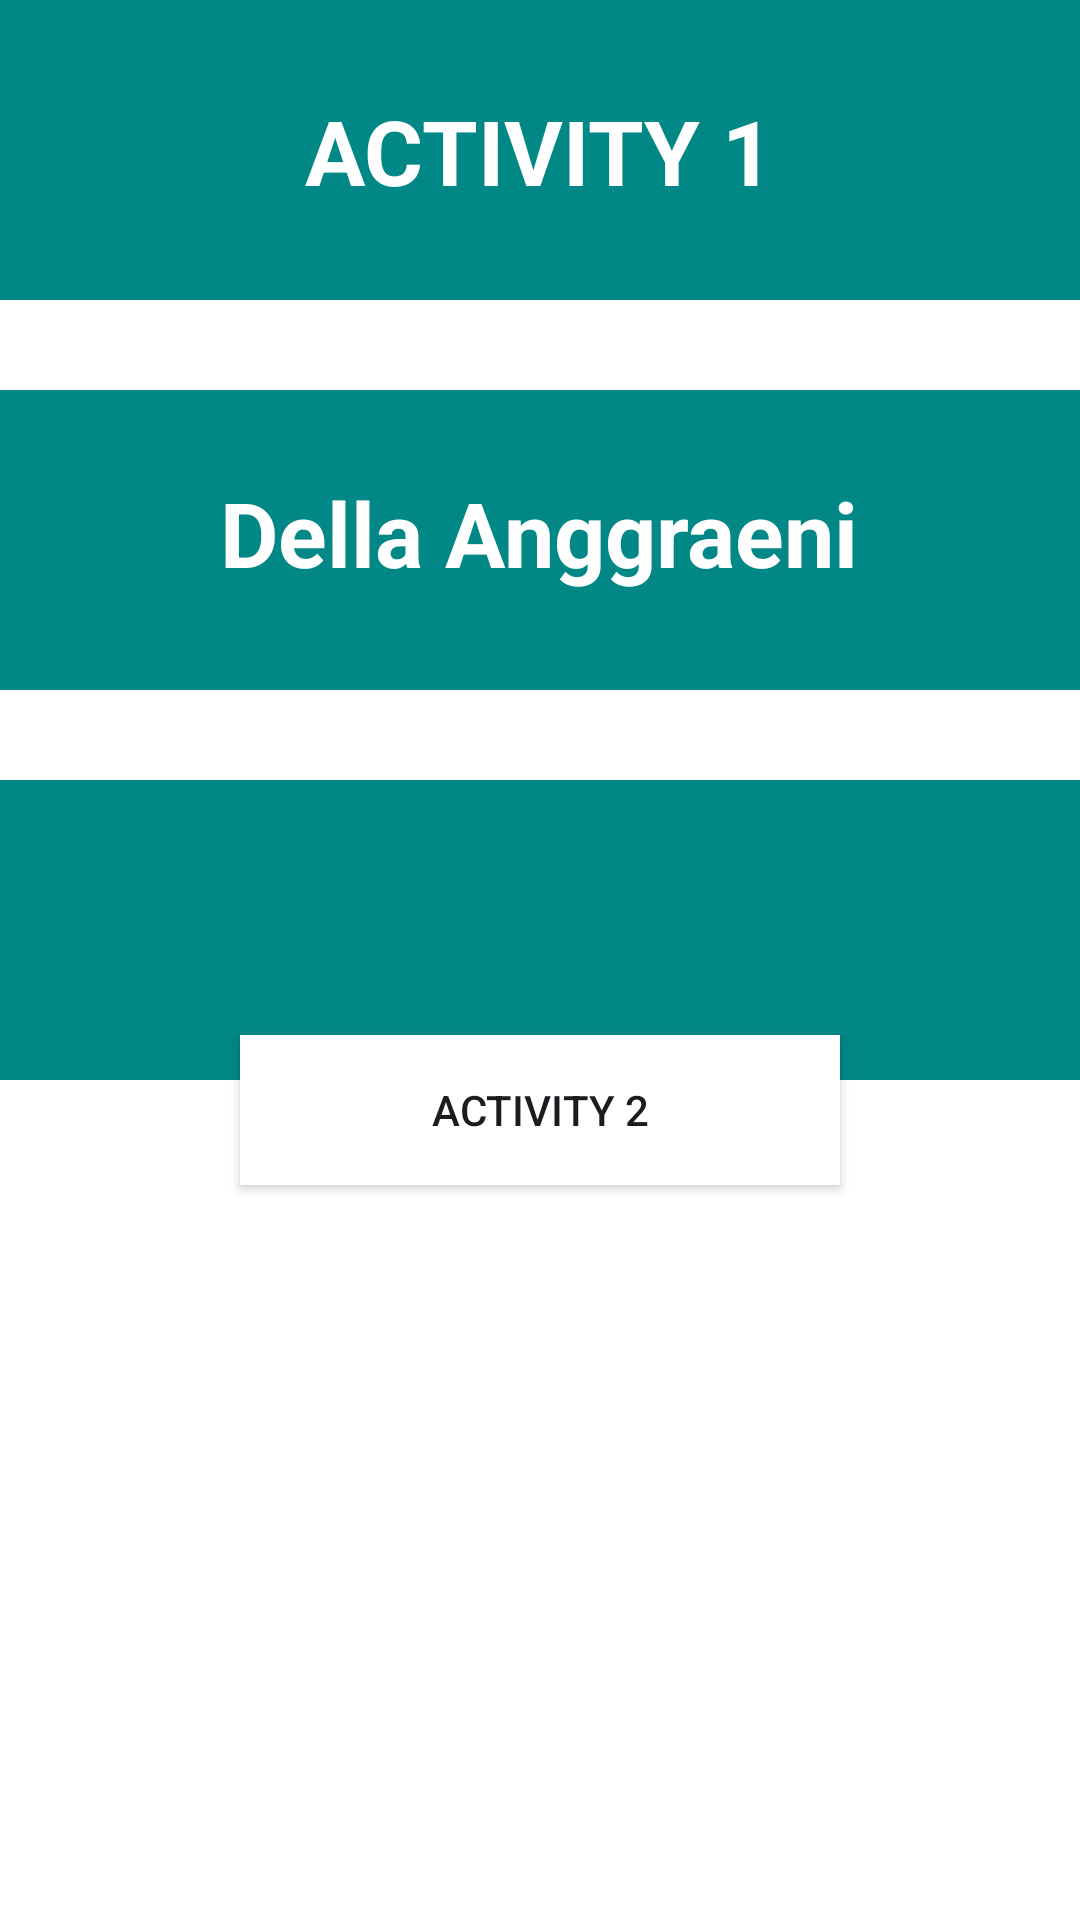

Layout XML and referenced resources for this Android screen:
<!-- AndroidManifest.xml: application theme Theme.Activitydella -->
<!-- res/layout/activity_main.xml -->
<?xml version="1.0" encoding="utf-8"?>
<FrameLayout xmlns:android="http://schemas.android.com/apk/res/android"
    xmlns:app="http://schemas.android.com/apk/res-auto"
    xmlns:tools="http://schemas.android.com/tools"
    android:layout_width="match_parent"
    android:layout_height="match_parent"
    android:background="@color/white"
    tools:context=".MainActivity" >

    <ImageView
        android:id="@+id/imageView2"
        android:layout_width="match_parent"
        android:layout_height="100dp"
        android:background="@color/design_default_color_secondary_variant" />

    <ImageView
        android:id="@+id/imageView3"
        android:layout_width="match_parent"
        android:layout_marginTop="130dp"
        android:layout_height="100dp"
        android:background="@color/design_default_color_secondary_variant" />

    <ImageView
        android:id="@+id/imageView4"
        android:layout_width="match_parent"
        android:layout_height="100dp"
        android:layout_marginTop="260dp"
        android:background="@color/design_default_color_secondary_variant" />

    <Button
        android:id="@+id/button"
        android:layout_width="200dp"
        android:layout_height="50dp"
        android:layout_gravity="center"
        android:layout_marginTop="50dp"
        android:background="@color/white"
        android:text="ACTIVITY 2"
        tools:ignore="TextContrastCheck,VisualLintOverlap" />

    <RelativeLayout
        android:layout_width="match_parent"
        android:layout_height="match_parent">

        <TextView
            android:id="@+id/textView6"
            android:layout_width="wrap_content"
            android:layout_height="wrap_content"
            android:layout_centerHorizontal="true"
            android:layout_marginTop="30dp"
            android:text="ACTIVITY 1"
            android:textColor="@color/white"
            android:textSize="30dp"
            android:textStyle="bold" />

        <TextView
            android:id="@+id/textView7"
            android:layout_width="wrap_content"
            android:layout_height="wrap_content"
            android:layout_below="@id/textView6"
            android:layout_centerHorizontal="true"
            android:layout_marginTop="87dp"
            android:text="Della Anggraeni"
            android:textColor="@color/white"
            android:textSize="30sp"
            android:textStyle="bold" />
    </RelativeLayout>

</FrameLayout>
<!-- resources referenced by this layout -->
<resources>
  <style name="Theme.Activitydella" parent="Base.Theme.Activitydella" />
  <style name="Base.Theme.Activitydella" parent="Theme.Material3.DayNight.NoActionBar">
          
          
      </style>
  <!-- not gathered from this repository: default colours our renderer supplied (Android Studio template values) -->
  <color name="white">#FFFFFFFF</color>
</resources>
